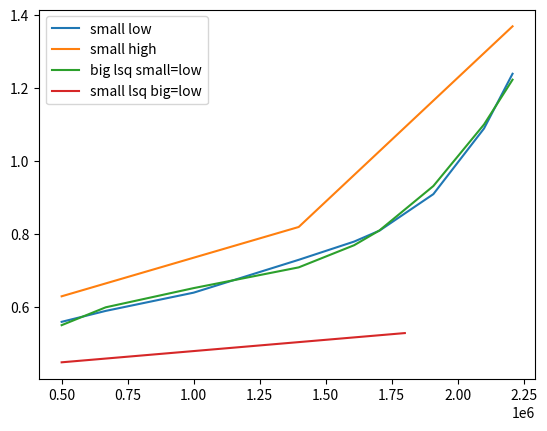

This chart was generated by the following Python code:
import numpy as np
import matplotlib.pyplot as plt

BF_RANGE = 2208-500
LF_RANGE = 1800-500
bf1 = np.array([500, 1398, 2208])*1000
lf = np.array([500,1800])*1000
bf2 = np.array([500, 667, 1000, 1398, 1608, 1704, 1908, 2100, 2208], dtype=np.float64)*1000
lf2 = np.array([500, 1000, 1398, 1608, 1800])*1000
# y3 = np.array()

def scalebf(bf):
    return (bf-500) / BF_RANGE
def scalelf(lf):
    return (lf-500) / LF_RANGE
# y1 = np.array([0.12, 0.17, 0.19])
# y2 = np.array([0.09, 0.16, 0.19])
y1 = np.array([0.63,0.82,1.37])
y2 = np.array([0.56,0.59,0.64,0.73,0.78,0.81,0.91,1.09,1.24])
# y2 = np.array([0.])

# 0.05 +

# print(np.vstack((bf2,y1)).T)

BASELINE_AMPS = 0.4

SML_IDLE_DIFF = 0.01
BIG_IDLE_DIFF = 0.04

SML_UTIL_BASE = 0.05
BIG_UTIL_BASE = 0.10

SML_UTIL_SCALE = 0.09-SML_IDLE_DIFF
BIG_UTIL_SCALE = 0.11-BIG_IDLE_DIFF

# GPU_ON_BASE =
# {{500000, 0.56}, {667000, 0.59}, {1000000, 0.64}, {1398000, 0.73}, {1608000, 0.78}, {1704000, 0.81}, {1908000, 0.91}, {2100000, 1.09}, {2208000, 1.24}}
def bigamp(bf):
    # ans = (
    #       2.77904e-19 * bf**3
    #     - 8.72535e-13 * bf**2
    #     + 1.02561e-6  * bf
    #     + 0.22147
    # )
    bf = bf*1e-3
    ans = (
          2.77904e-10 * bf**3
        - 8.72535e-7  * bf**2
        + 0.00102561  * bf
        + 0.22147
    )
    # print("ans:", ans)
    return ans

def smlamp(lf):
    lf = lf*1e-3
    return 6.16413e-5 * lf + 0.418258

def gpuamp(bf, util):
    pass

def totalamps(lf,bf,butil,gutil,lutil):
    return BASELINE_AMPS + smlamp(lf)*lutil + bigamp(bf)*butil + gpuamp(bf,gutil)

def totalwatts(amps):
    return amps * 5.0

# x = b2
# print(bf2[-1])
# print(bigamp(bf2[-1]))
# print(bigamp(2208000))
# print([bigamp(x) for x in bf2])
# print(bigamp(bf2))
# exit()

# def littleutilamp(lf,util):
#     return (SML_UTIL_BASE + SML_UTIL_SCALE*scalelf(lf)) * util
# def bigutilamp(bf,util):
#     return (BIG_UTIL_BASE + BIG_UTIL_SCALE*scalelf(bf)) * util

# def amp(bf, lf):
#  # base + util base + active scale + idle scale
#     ans = (
#         0.4
#         + littleutilamp(lf,1) + SML_IDLE_DIFF*scalelf(lf)
#         + bigutilamp(bf,1)    + BIG_IDLE_DIFF*scalebf(bf)
#     )
#     return ans

plt.plot(bf2, y2, label="small low")
plt.plot(bf1, y1, label="small high")
plt.plot(bf2, bigamp(bf2), label="big lsq small=low")
plt.plot(lf2, smlamp(lf2), label="small lsq big=low")
# plt.plot(bf2, amp(bf2, lf[0]), label="estim1")
# plt.plot(bf1, amp(bf1, lf[1]), label="estim2")
plt.legend()
plt.show()